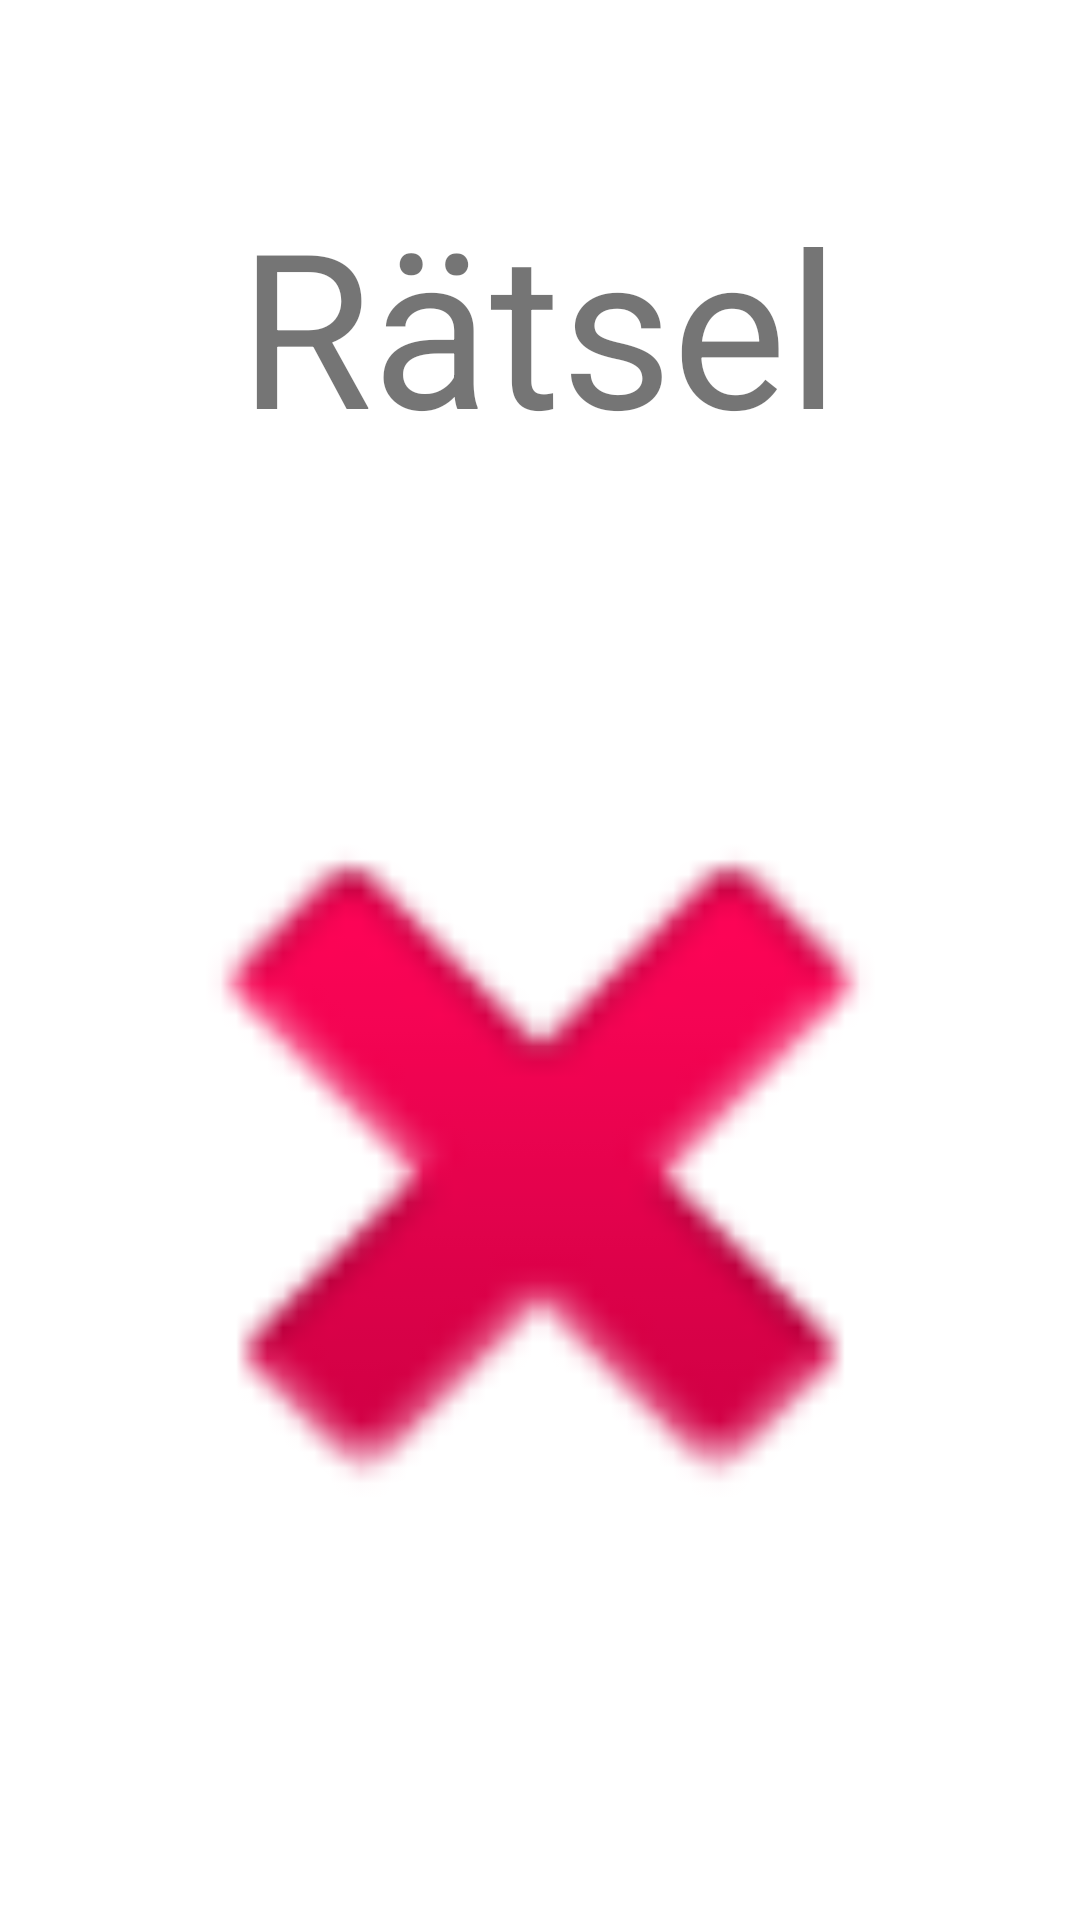

Write the Android layout XML for this screen, with the resource values it uses.
<!-- AndroidManifest.xml: application theme Theme.Weihnachtskalender -->
<!-- res/layout/activity_riddle_image.xml -->
<?xml version="1.0" encoding="utf-8"?>
<androidx.constraintlayout.widget.ConstraintLayout xmlns:android="http://schemas.android.com/apk/res/android"
    xmlns:app="http://schemas.android.com/apk/res-auto"
    xmlns:tools="http://schemas.android.com/tools"
    android:layout_width="match_parent"
    android:layout_height="match_parent"
    tools:context=".RiddleImage">

    <Button
        android:id="@+id/riddleImageButtonSolution"
        android:layout_width="wrap_content"
        android:layout_height="wrap_content"
        android:layout_marginStart="119dp"
        android:layout_marginTop="616dp"
        android:layout_marginEnd="119dp"
        android:layout_marginBottom="67dp"
        android:text="Lösung eingeben"
        app:layout_constraintBottom_toBottomOf="parent"
        app:layout_constraintEnd_toEndOf="parent"
        app:layout_constraintStart_toStartOf="parent"
        app:layout_constraintTop_toTopOf="parent" />

    <TextView
        android:id="@+id/riddleImageTextViewHeadline"
        android:layout_width="wrap_content"
        android:layout_height="wrap_content"
        android:layout_marginStart="63dp"
        android:layout_marginLeft="63dp"
        android:layout_marginTop="60dp"
        android:layout_marginEnd="63dp"
        android:layout_marginRight="63dp"
        android:layout_marginBottom="91dp"
        android:text="Rätsel"
        android:textAllCaps="false"
        android:textSize="72sp"
        app:layout_constraintBottom_toTopOf="@+id/checkSolutionTextViewAksSolution"
        app:layout_constraintEnd_toEndOf="parent"
        app:layout_constraintHorizontal_bias="0.494"
        app:layout_constraintStart_toStartOf="parent"
        app:layout_constraintTop_toTopOf="parent" />

    <ImageView
        android:id="@+id/riddleImageView"
        android:layout_width="333dp"
        android:layout_height="389dp"
        android:layout_marginStart="32dp"
        android:layout_marginTop="32dp"
        android:layout_marginEnd="32dp"
        android:layout_marginBottom="31dp"
        app:layout_constraintBottom_toTopOf="@+id/riddleImageButtonSolution"
        app:layout_constraintEnd_toEndOf="parent"
        app:layout_constraintStart_toStartOf="parent"
        app:layout_constraintTop_toBottomOf="@+id/riddleImageTextViewHeadline"
        app:srcCompat="@android:drawable/ic_delete" />


</androidx.constraintlayout.widget.ConstraintLayout>
<!-- resources referenced by this layout -->
<resources>
  <style name="Theme.Weihnachtskalender" parent="Theme.MaterialComponents.DayNight.DarkActionBar">
          
          <item name="colorPrimary">@color/red_full</item>
          <item name="colorPrimaryVariant">@color/red_dark</item>
          <item name="colorOnPrimary">@color/white</item>
          
          <item name="colorSecondary">@color/teal_200</item>
          <item name="colorSecondaryVariant">@color/teal_700</item>
          <item name="colorOnSecondary">@color/black</item>
          
          <item name="android:statusBarColor" tools:targetApi="l">?attr/colorPrimaryVariant</item>
          
      </style>
  <color name="red_full">#FF0000</color>
  <color name="red_dark">#AA0000</color>
  <color name="white">#FFFFFFFF</color>
  <color name="teal_200">#FF03DAC5</color>
  <color name="teal_700">#FF018786</color>
  <color name="black">#FF000000</color>
</resources>
